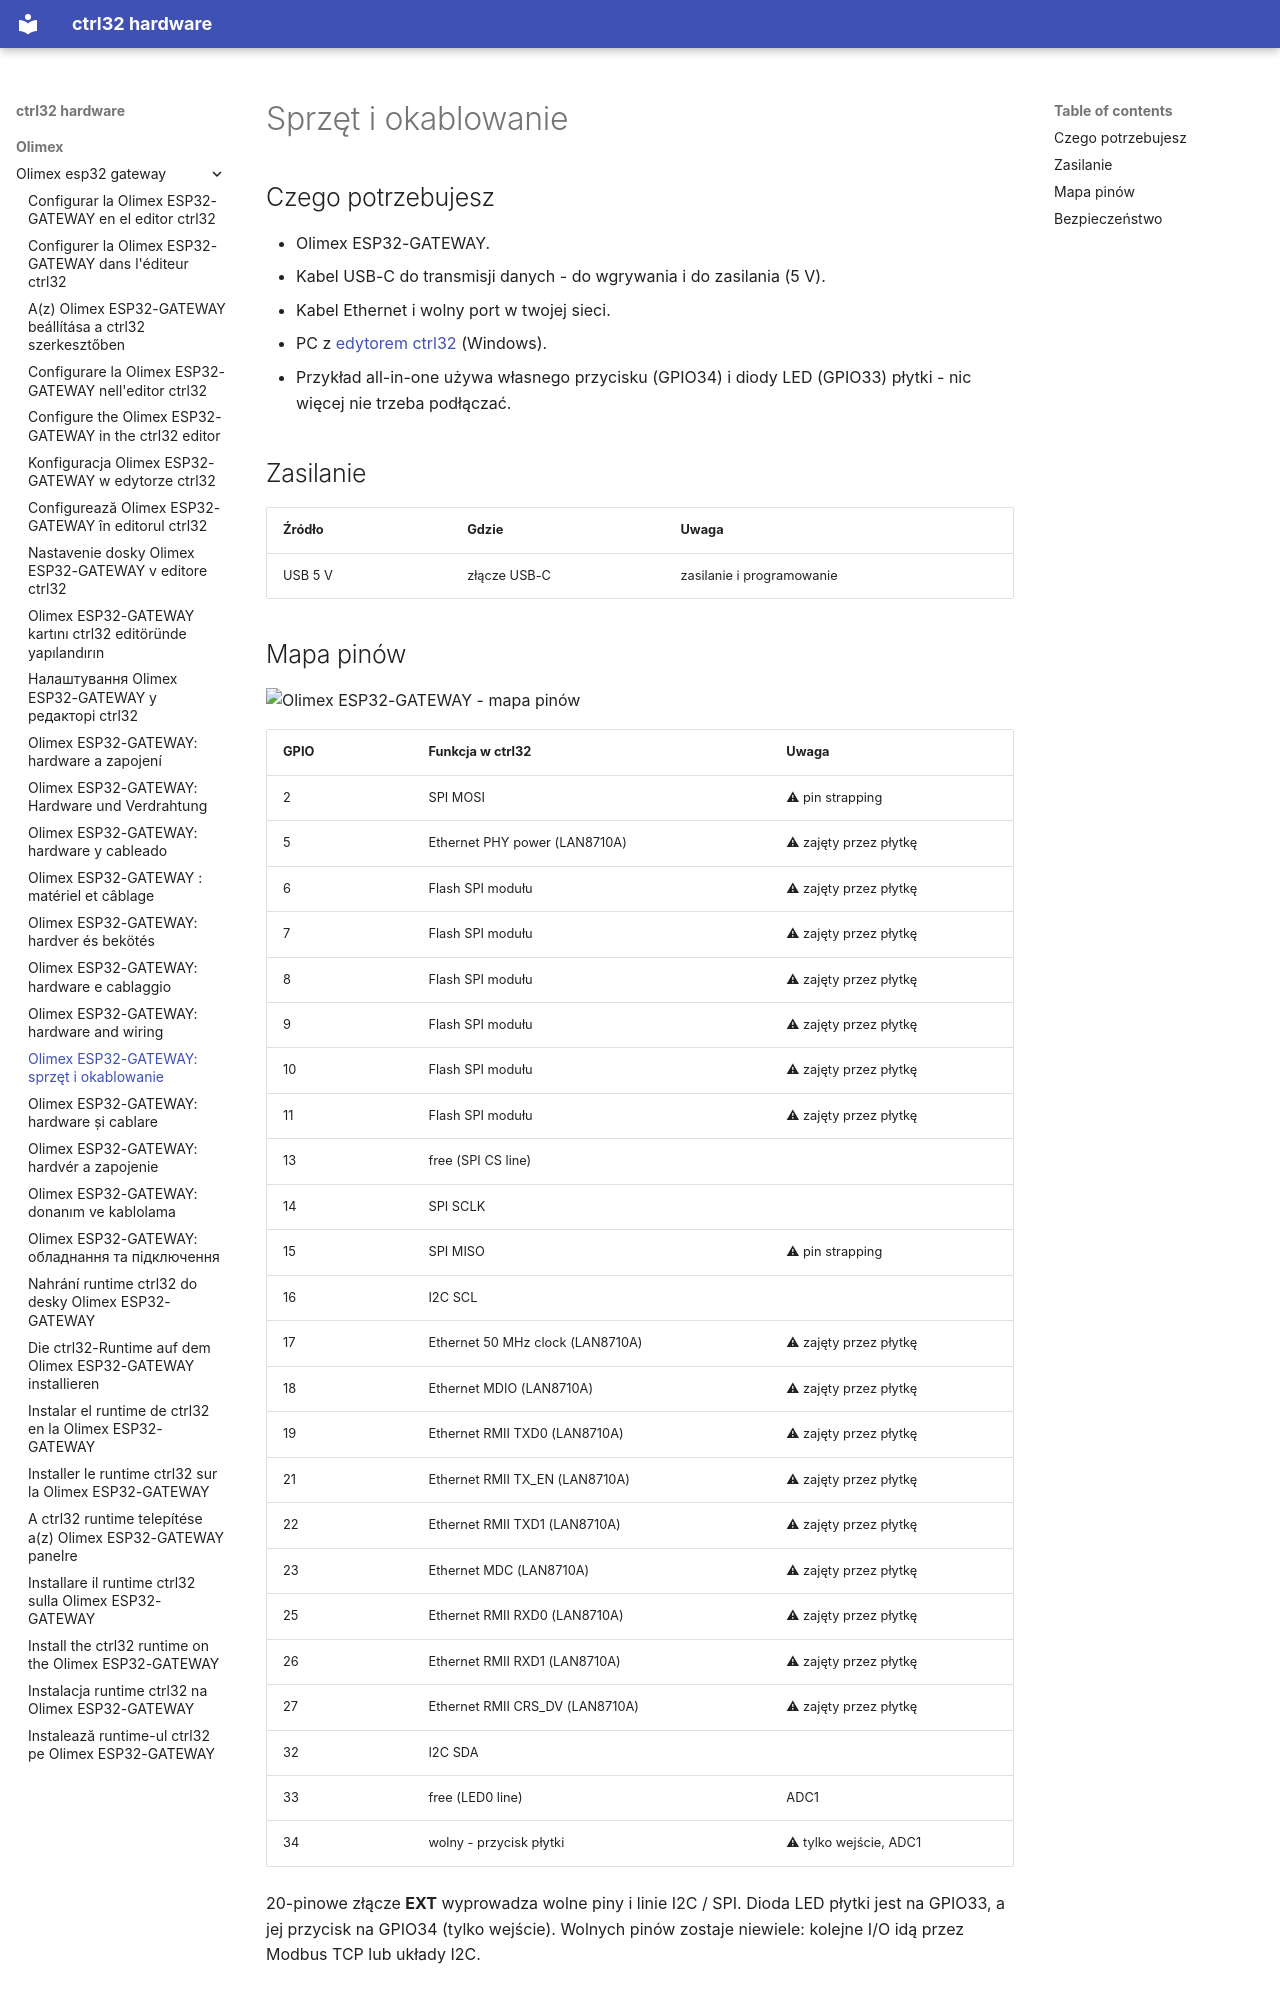

repository: ctrl32/hardware · page: olimex/olimex-esp32-gateway/hardware.pl/index.html · generator: mkdocs

---
title: 'Olimex ESP32-GATEWAY: sprzęt i okablowanie'
slug: hardware
sidebar_position: 20
image: pinout/pinout.png
image_alt: Olimex ESP32-GATEWAY - mapa pinów
tags:
- esp32
- ethernet
- gateway
- olimex
---

# Sprzęt i okablowanie

## Czego potrzebujesz

- Olimex ESP32-GATEWAY.
- Kabel USB-C do transmisji danych - do wgrywania i do zasilania (5 V).
- Kabel Ethernet i wolny port w twojej sieci.
- PC z [edytorem ctrl32](https://ctrl32.com/download/) (Windows).
- Przykład all-in-one używa własnego przycisku (GPIO34) i diody LED (GPIO33) płytki - nic więcej nie trzeba podłączać.

## Zasilanie

| Źródło | Gdzie | Uwaga |
|---|---|---|
| USB 5 V | złącze USB-C | zasilanie i programowanie |

## Mapa pinów

![Olimex ESP32-GATEWAY - mapa pinów](pinout/pinout.png)

| GPIO | Funkcja w ctrl32 | Uwaga |
|---|---|---|
| 2 | SPI MOSI | ⚠ pin strapping |
| 5 | Ethernet PHY power (LAN8710A) | ⚠ zajęty przez płytkę |
| 6 | Flash SPI modułu | ⚠ zajęty przez płytkę |
| 7 | Flash SPI modułu | ⚠ zajęty przez płytkę |
| 8 | Flash SPI modułu | ⚠ zajęty przez płytkę |
| 9 | Flash SPI modułu | ⚠ zajęty przez płytkę |
| 10 | Flash SPI modułu | ⚠ zajęty przez płytkę |
| 11 | Flash SPI modułu | ⚠ zajęty przez płytkę |
| 13 | free (SPI CS line) |  |
| 14 | SPI SCLK |  |
| 15 | SPI MISO | ⚠ pin strapping |
| 16 | I2C SCL |  |
| 17 | Ethernet 50 MHz clock (LAN8710A) | ⚠ zajęty przez płytkę |
| 18 | Ethernet MDIO (LAN8710A) | ⚠ zajęty przez płytkę |
| 19 | Ethernet RMII TXD0 (LAN8710A) | ⚠ zajęty przez płytkę |
| 21 | Ethernet RMII TX_EN (LAN8710A) | ⚠ zajęty przez płytkę |
| 22 | Ethernet RMII TXD1 (LAN8710A) | ⚠ zajęty przez płytkę |
| 23 | Ethernet MDC (LAN8710A) | ⚠ zajęty przez płytkę |
| 25 | Ethernet RMII RXD0 (LAN8710A) | ⚠ zajęty przez płytkę |
| 26 | Ethernet RMII RXD1 (LAN8710A) | ⚠ zajęty przez płytkę |
| 27 | Ethernet RMII CRS_DV (LAN8710A) | ⚠ zajęty przez płytkę |
| 32 | I2C SDA |  |
| 33 | free (LED0 line) | ADC1 |
| 34 | wolny - przycisk płytki | ⚠ tylko wejście, ADC1 |

20-pinowe złącze **EXT** wyprowadza wolne piny i linie I2C / SPI. Dioda
LED płytki jest na GPIO33, a jej przycisk na GPIO34 (tylko wejście).
Wolnych pinów zostaje niewiele: kolejne I/O idą przez Modbus TCP lub
układy I2C.
